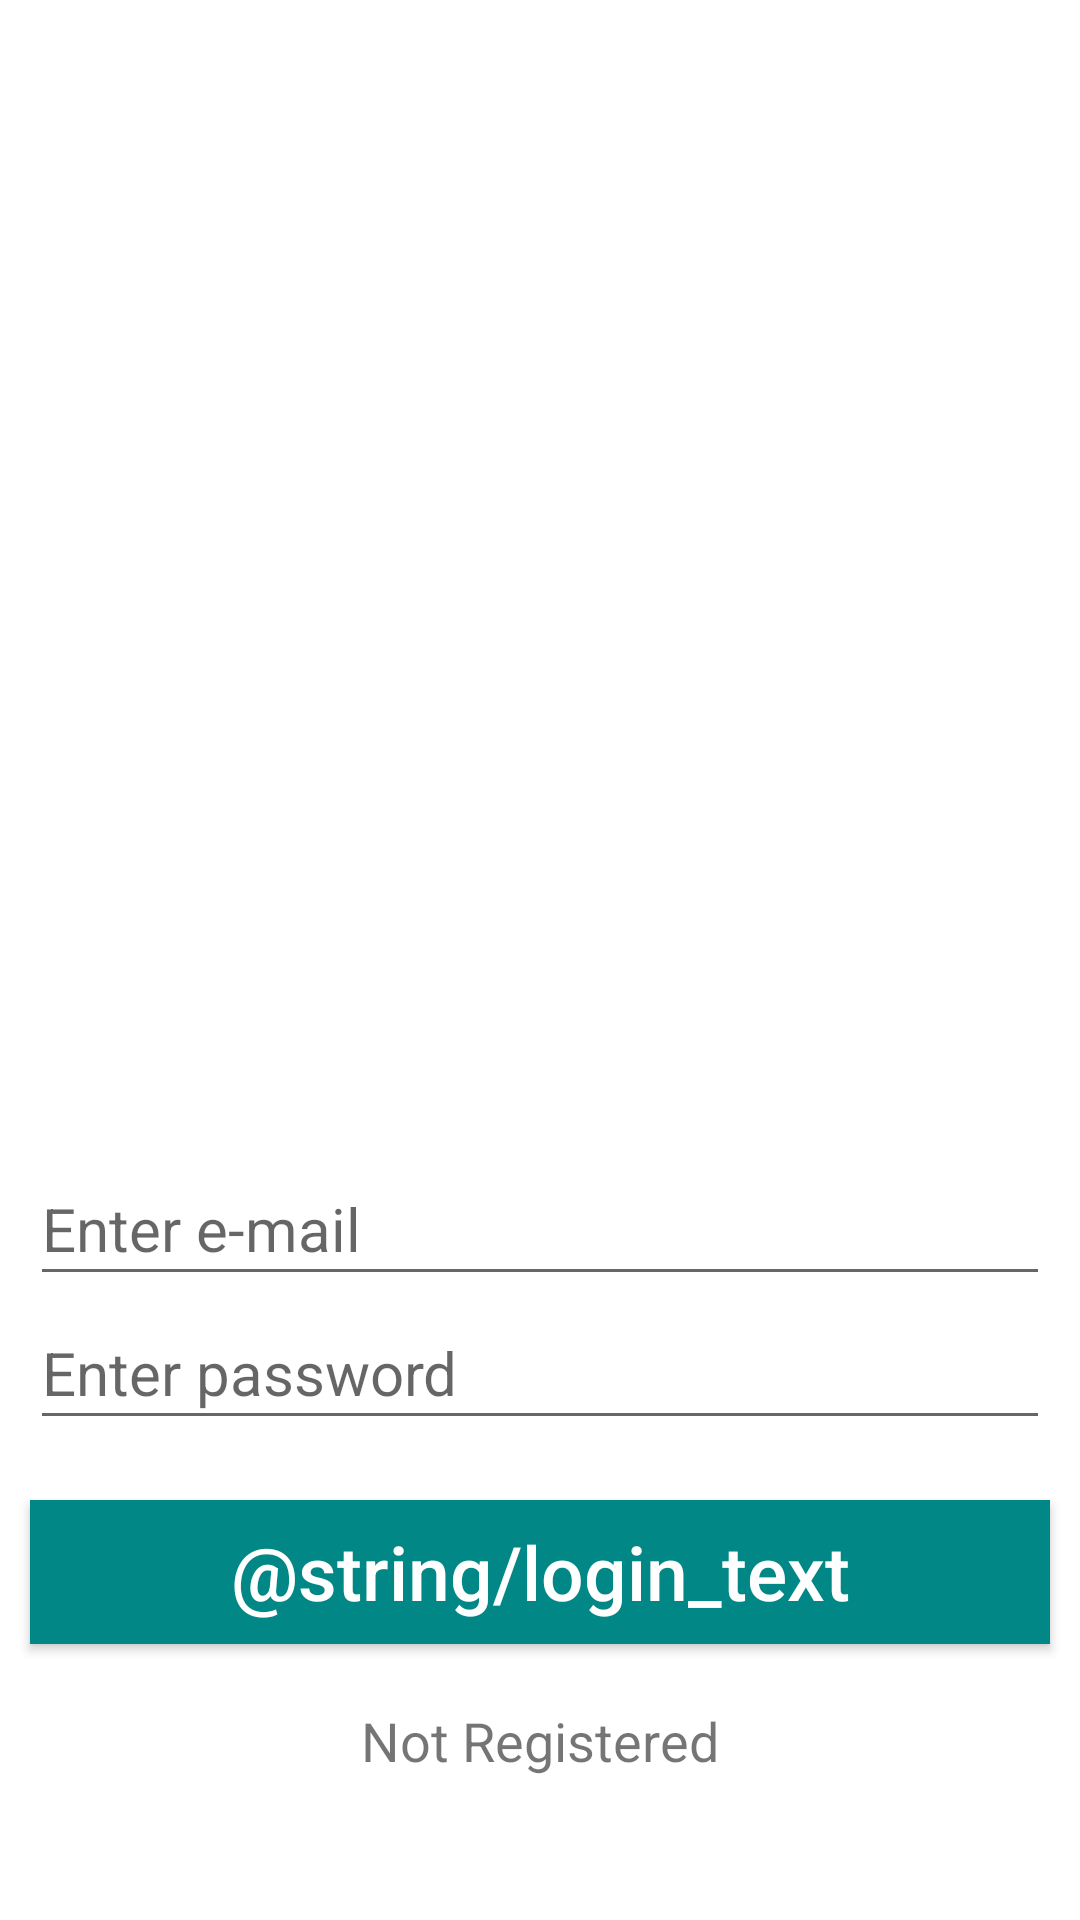

Here is an Android app screen rendered from its layout file. Give the layout XML and the strings, colors and styles it references.
<!-- AndroidManifest.xml: application theme Theme.Movies44 -->
<!-- res/layout/activity_login.xml -->
<?xml version="1.0" encoding="utf-8"?>
<androidx.constraintlayout.widget.ConstraintLayout xmlns:android="http://schemas.android.com/apk/res/android"
    xmlns:app="http://schemas.android.com/apk/res-auto"
    xmlns:tools="http://schemas.android.com/tools"
    android:layout_width="match_parent"
    android:layout_height="match_parent"
    tools:context=".LoginActivity">

    <androidx.appcompat.widget.AppCompatButton
        android:id="@+id/buttonLogin"
        android:layout_width="0dp"
        android:layout_height="wrap_content"
        android:layout_marginLeft="@dimen/margin_button"
        android:layout_marginTop="20dp"
        android:layout_marginRight="@dimen/margin_button"
        android:background="@color/design_default_color_secondary_variant"
        android:text="@string/login_text"
        android:textAllCaps="false"
        android:textColor="@color/white"
        android:textColorHint="@color/white"
        android:textSize="@dimen/text_size"
        app:layout_constraintEnd_toEndOf="parent"
        app:layout_constraintHorizontal_bias="0.842"
        app:layout_constraintStart_toStartOf="parent"
        app:layout_constraintTop_toBottomOf="@+id/editTextTextPassword" />

    <androidx.constraintlayout.widget.Guideline
        android:id="@+id/guideline2"
        android:layout_width="wrap_content"
        android:layout_height="wrap_content"
        android:orientation="horizontal"
        app:layout_constraintGuide_percent="0.6" />

    <EditText
        android:id="@+id/editTextTextEmailAddress"
        android:layout_width="0dp"
        android:layout_height="wrap_content"
        android:layout_marginStart="@dimen/margin_button"
        android:layout_marginEnd="@dimen/margin_button"
        android:ems="10"
        android:hint="@string/enter_e_mail"
        android:inputType="textEmailAddress"
        android:minHeight="48dp"
        android:textSize="@dimen/text_size20"
        app:layout_constraintEnd_toEndOf="parent"
        app:layout_constraintStart_toStartOf="parent"
        app:layout_constraintTop_toTopOf="@+id/guideline2"
        tools:ignore="SpeakableTextPresentCheck" />

    <EditText
        android:id="@+id/editTextTextPassword"
        android:layout_width="0dp"
        android:layout_height="wrap_content"
        android:layout_marginStart="@dimen/margin_button"
        android:layout_marginEnd="@dimen/margin_button"
        android:ems="10"
        android:hint="@string/enter_password"
        android:inputType="textPassword"
        android:minHeight="48dp"
        android:textSize="@dimen/text_size20"
        app:layout_constraintEnd_toEndOf="parent"
        app:layout_constraintStart_toStartOf="parent"
        app:layout_constraintTop_toBottomOf="@+id/editTextTextEmailAddress"
        tools:ignore="SpeakableTextPresentCheck" />

    <TextView
        android:id="@+id/textViewAlreadyRegistered"
        android:layout_width="wrap_content"
        android:layout_height="wrap_content"
        android:layout_marginTop="@dimen/text_size20"
        android:onClick="onClickNotRegistered"
        android:text="Not Registered"
        android:textSize="18sp"
        app:layout_constraintEnd_toEndOf="parent"
        app:layout_constraintStart_toStartOf="parent"
        app:layout_constraintTop_toBottomOf="@+id/buttonLogin" />

</androidx.constraintlayout.widget.ConstraintLayout>
<!-- resources referenced by this layout -->
<resources>
  <dimen name="margin_button">10dp</dimen>
  <dimen name="text_size">25sp</dimen>
  <dimen name="text_size20">20sp</dimen>
  <string name="enter_e_mail">Enter e-mail</string>
  <string name="enter_password">Enter password</string>
  <style name="Theme.Movies44" parent="Theme.MaterialComponents.DayNight.DarkActionBar">
          
          <item name="colorPrimary">@color/purple_500</item>
          <item name="colorPrimaryVariant">@color/purple_700</item>
          <item name="colorOnPrimary">@color/white</item>
          
          <item name="colorSecondary">@color/teal_200</item>
          <item name="colorSecondaryVariant">@color/teal_700</item>
          <item name="colorOnSecondary">@color/black</item>
          
          <item name="android:statusBarColor" tools:targetApi="l">?attr/colorPrimaryVariant</item>
          
      </style>
  <!-- not gathered from this repository: default colours our renderer supplied (Android Studio template values) -->
  <color name="purple_500">#FF6200EE</color>
  <color name="purple_700">#FF3700B3</color>
  <color name="teal_200">#FF03DAC5</color>
  <color name="teal_700">#FF018786</color>
  <color name="black">#FF000000</color>
  <color name="white">#FFFFFFFF</color>
</resources>
